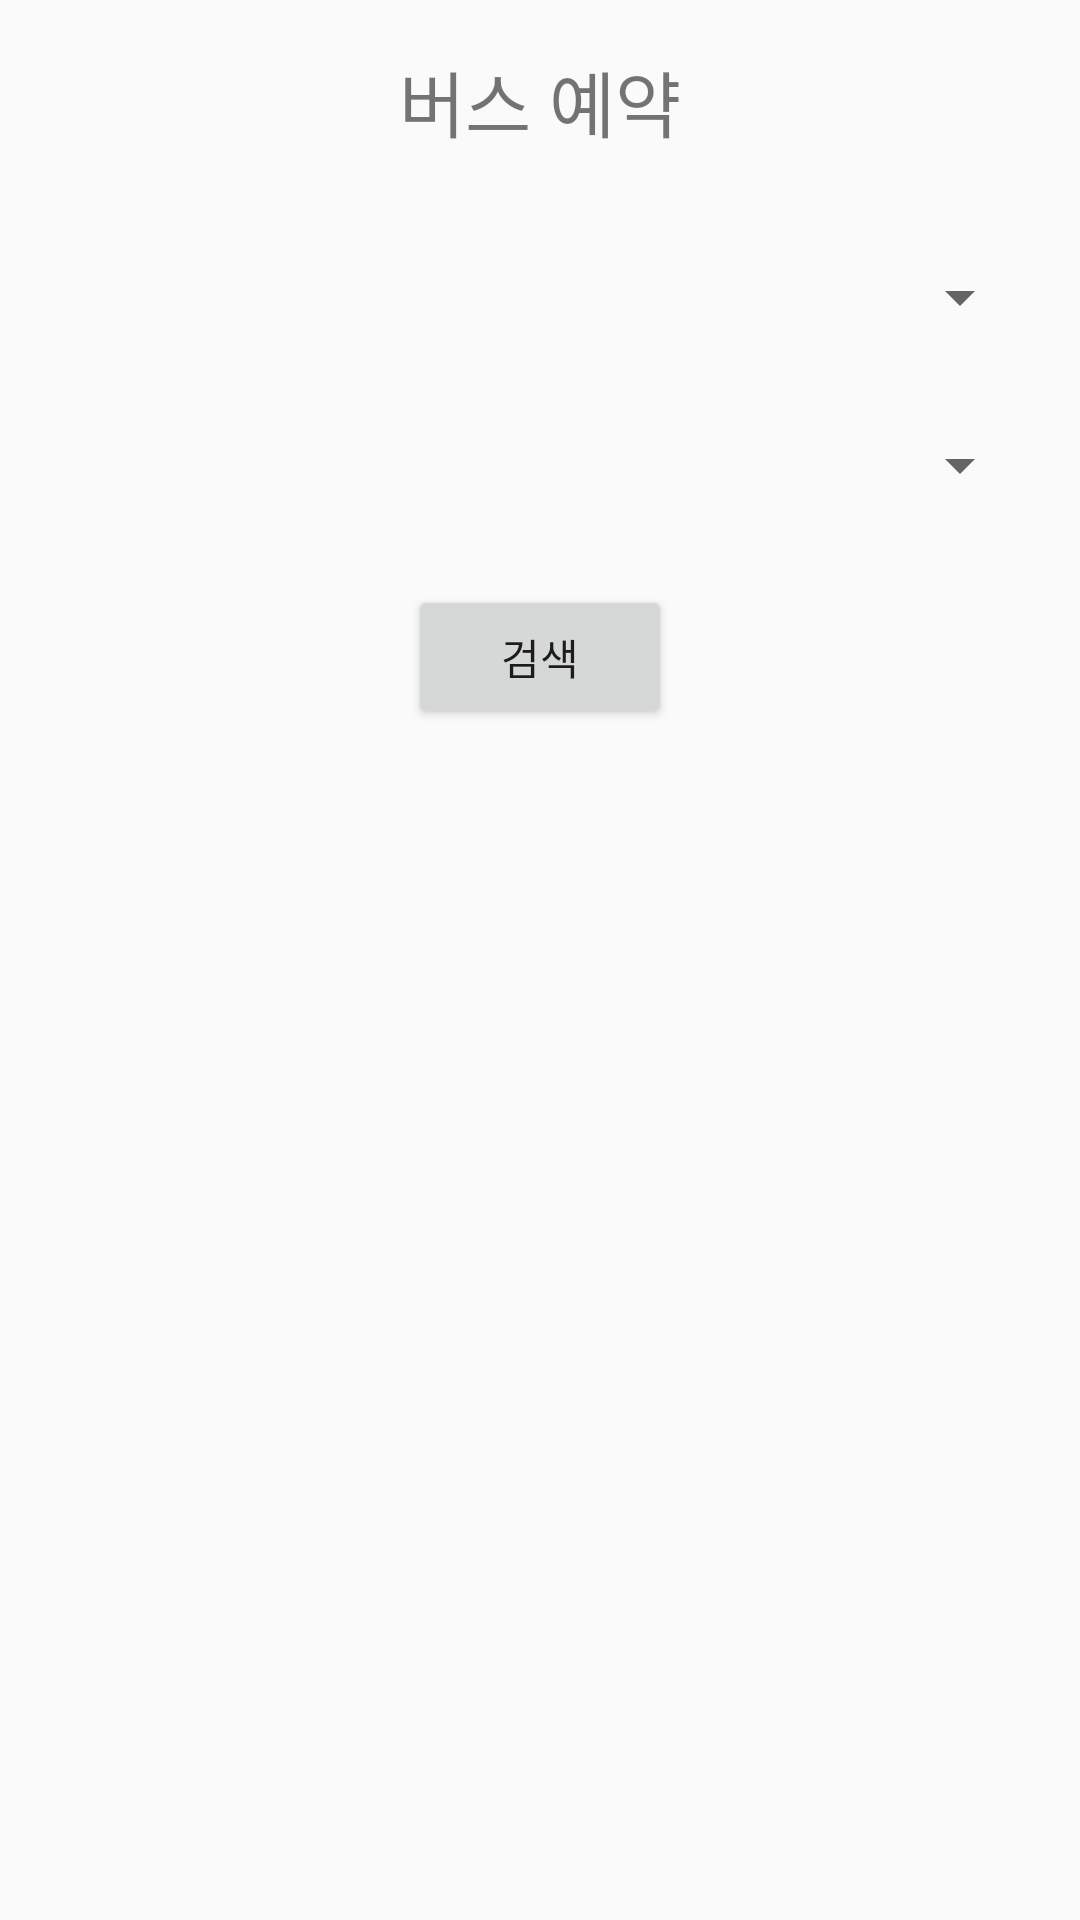

The Android layout XML behind this screen, and the referenced resources:
<!-- AndroidManifest.xml: application theme AppTheme.NoActionBar -->
<!-- res/layout/activity_busreservation.xml -->
<?xml version="1.0" encoding="utf-8"?>
<LinearLayout
    xmlns:android="http://schemas.android.com/apk/res/android"
    xmlns:app="http://schemas.android.com/apk/res-auto"
    xmlns:tools="http://schemas.android.com/tools"
    android:layout_width="match_parent"
    android:layout_height="match_parent"
    android:orientation="vertical"
    android:padding="16dp"
    tools:context=".BusReservationActivity">

    <TextView
        android:layout_width="wrap_content"
        android:layout_height="wrap_content"
        android:text="버스 예약"
        android:textSize="24sp"
        android:layout_gravity="center"
        android:layout_marginBottom="16dp"/>

    <Spinner
        android:id="@+id/toSpinner"
        android:layout_width="match_parent"
        android:layout_height="wrap_content"
        android:layout_marginTop="8dp"
        android:hint="도착지를 선택하세요."
        android:minHeight="48dp"
        tools:ignore="SpeakableTextPresentCheck" />

    <Spinner
        android:id="@+id/timeSpinner"
        android:layout_width="match_parent"
        android:layout_height="wrap_content"
        android:layout_marginTop="8dp"
        android:hint="출발 시간을 선택하세요."
        android:minHeight="48dp"
        tools:ignore="SpeakableTextPresentCheck" />

    <Button
        android:layout_width="wrap_content"
        android:layout_height="wrap_content"
        android:text="검색"
        android:id="@+id/searchButton"
        android:layout_gravity="center"
        android:layout_marginTop="16dp"/>

    

</LinearLayout>
<!-- resources referenced by this layout -->
<resources>
  <style name="AppTheme.NoActionBar">
          <item name="windowActionBar">false</item>
          <item name="windowNoTitle">true</item>
      </style>
</resources>
